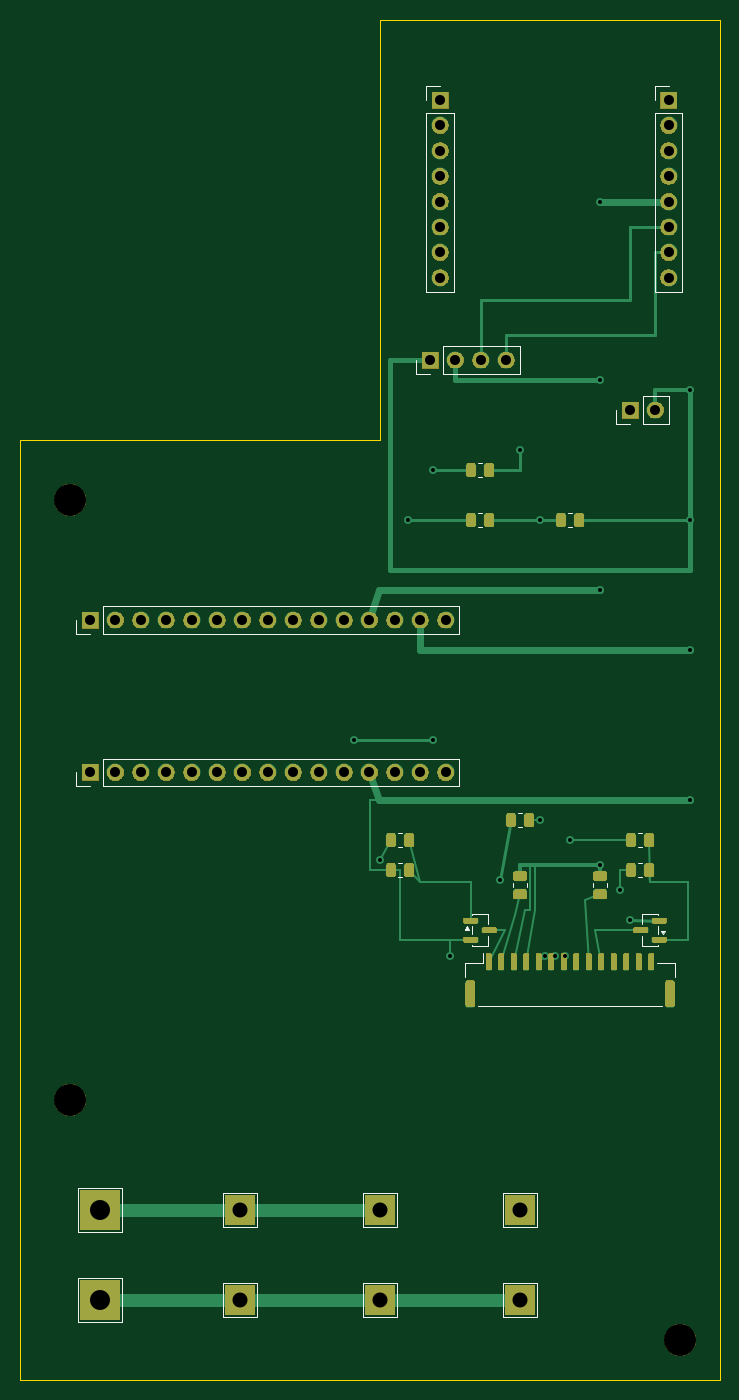
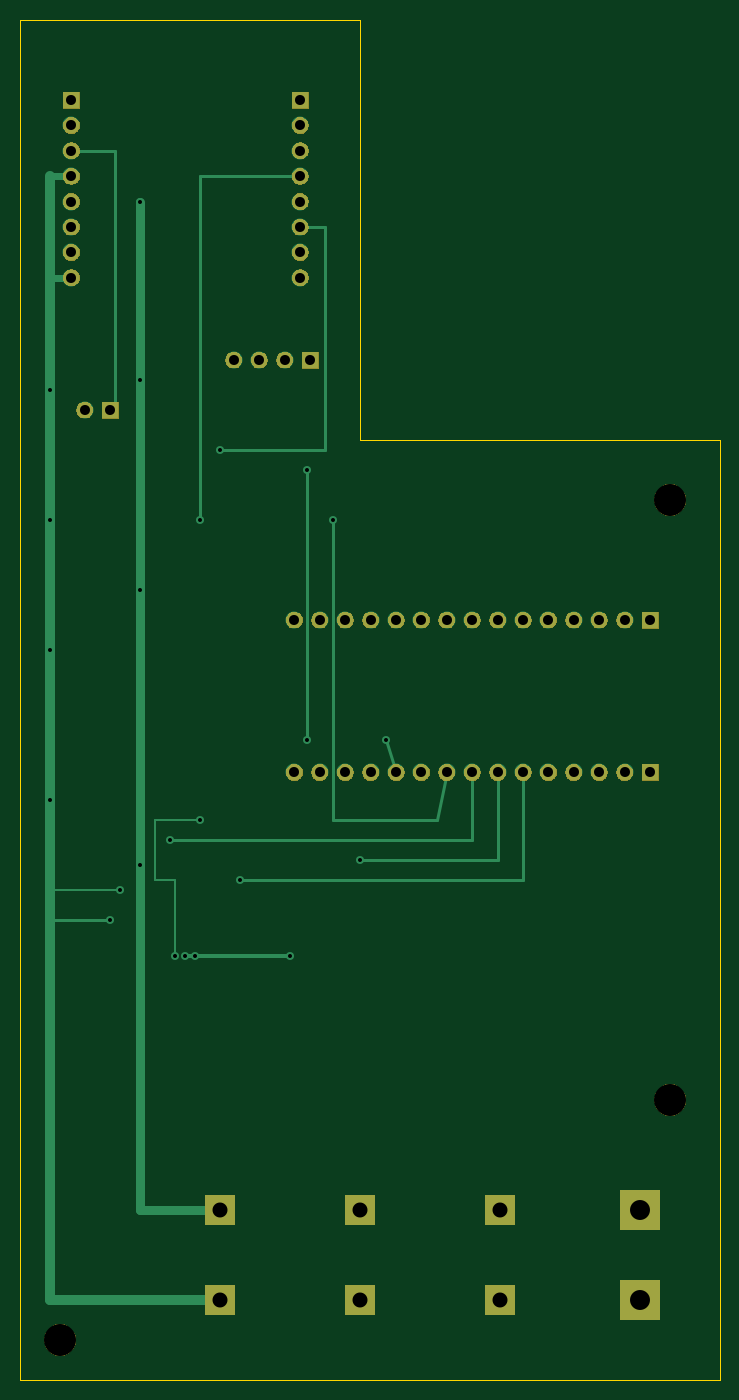
Circuit board: 10 layer files. Board 70.0 x 136.0 mm.
- bottom_copper: iphone16e_2s_sk6812_main_v0_7-B_Cu.gbl (6948 bytes)
- bottom_mask: iphone16e_2s_sk6812_main_v0_7-B_Mask.gbs (42440 bytes)
- paste: iphone16e_2s_sk6812_main_v0_7-B_Paste.gbp (474 bytes)
- bottom_silk: iphone16e_2s_sk6812_main_v0_7-B_Silkscreen.gbo (475 bytes)
- outline: iphone16e_2s_sk6812_main_v0_7-Edge_Cuts.gm1 (736 bytes)
- top_copper: iphone16e_2s_sk6812_main_v0_7-F_Cu.gtl (13260 bytes)
- top_mask: iphone16e_2s_sk6812_main_v0_7-F_Mask.gts (64238 bytes)
- paste: iphone16e_2s_sk6812_main_v0_7-F_Paste.gtp (2914 bytes)
- top_silk: iphone16e_2s_sk6812_main_v0_7-F_Silkscreen.gto (6426 bytes)
- drill: iphone16e_2s_sk6812_main_v0_7.drl (1669 bytes)

=== bottom_copper: iphone16e_2s_sk6812_main_v0_7-B_Cu.gbl (6948 bytes, source omitted) ===
=== bottom_mask: iphone16e_2s_sk6812_main_v0_7-B_Mask.gbs (42440 bytes, source omitted) ===
=== paste: iphone16e_2s_sk6812_main_v0_7-B_Paste.gbp ===
%TF.GenerationSoftware,KiCad,Pcbnew,10.0.5*%
%TF.CreationDate,2026-07-31T11:03:17-06:00*%
%TF.ProjectId,iphone16e_2s_sk6812_main_v0_7,6970686f-6e65-4313-9665-5f32735f736b,rev?*%
%TF.SameCoordinates,Original*%
%TF.FileFunction,Paste,Bot*%
%TF.FilePolarity,Positive*%
%FSLAX46Y46*%
G04 Gerber Fmt 4.6, Leading zero omitted, Abs format (unit mm)*
G04 Created by KiCad (PCBNEW 10.0.5) date 2026-07-31 11:03:17*
%MOMM*%
%LPD*%
G01*
G04 APERTURE LIST*
G04 APERTURE END LIST*
M02*

=== bottom_silk: iphone16e_2s_sk6812_main_v0_7-B_Silkscreen.gbo ===
%TF.GenerationSoftware,KiCad,Pcbnew,10.0.5*%
%TF.CreationDate,2026-07-31T11:03:17-06:00*%
%TF.ProjectId,iphone16e_2s_sk6812_main_v0_7,6970686f-6e65-4313-9665-5f32735f736b,rev?*%
%TF.SameCoordinates,Original*%
%TF.FileFunction,Legend,Bot*%
%TF.FilePolarity,Positive*%
%FSLAX46Y46*%
G04 Gerber Fmt 4.6, Leading zero omitted, Abs format (unit mm)*
G04 Created by KiCad (PCBNEW 10.0.5) date 2026-07-31 11:03:17*
%MOMM*%
%LPD*%
G01*
G04 APERTURE LIST*
G04 APERTURE END LIST*
M02*

=== outline: iphone16e_2s_sk6812_main_v0_7-Edge_Cuts.gm1 ===
%TF.GenerationSoftware,KiCad,Pcbnew,10.0.5*%
%TF.CreationDate,2026-07-31T11:03:18-06:00*%
%TF.ProjectId,iphone16e_2s_sk6812_main_v0_7,6970686f-6e65-4313-9665-5f32735f736b,rev?*%
%TF.SameCoordinates,Original*%
%TF.FileFunction,Profile,NP*%
%FSLAX46Y46*%
G04 Gerber Fmt 4.6, Leading zero omitted, Abs format (unit mm)*
G04 Created by KiCad (PCBNEW 10.0.5) date 2026-07-31 11:03:18*
%MOMM*%
%LPD*%
G01*
G04 APERTURE LIST*
%TA.AperFunction,Profile*%
%ADD10C,0.120000*%
%TD*%
G04 APERTURE END LIST*
D10*
X0Y-42000000D02*
X36000000Y-42000000D01*
X0Y-136000000D02*
X0Y-42000000D01*
X36000000Y0D02*
X70000000Y0D01*
X36000000Y-42000000D02*
X36000000Y0D01*
X70000000Y0D02*
X70000000Y-136000000D01*
X70000000Y-136000000D02*
X0Y-136000000D01*
M02*

=== top_copper: iphone16e_2s_sk6812_main_v0_7-F_Cu.gtl (13260 bytes, source omitted) ===
=== top_mask: iphone16e_2s_sk6812_main_v0_7-F_Mask.gts (64238 bytes, source omitted) ===
=== paste: iphone16e_2s_sk6812_main_v0_7-F_Paste.gtp (2914 bytes, source withheld) ===
=== top_silk: iphone16e_2s_sk6812_main_v0_7-F_Silkscreen.gto ===
%TF.GenerationSoftware,KiCad,Pcbnew,10.0.5*%
%TF.CreationDate,2026-07-31T11:03:17-06:00*%
%TF.ProjectId,iphone16e_2s_sk6812_main_v0_7,6970686f-6e65-4313-9665-5f32735f736b,rev?*%
%TF.SameCoordinates,Original*%
%TF.FileFunction,Legend,Top*%
%TF.FilePolarity,Positive*%
%FSLAX46Y46*%
G04 Gerber Fmt 4.6, Leading zero omitted, Abs format (unit mm)*
G04 Created by KiCad (PCBNEW 10.0.5) date 2026-07-31 11:03:17*
%MOMM*%
%LPD*%
G01*
G04 APERTURE LIST*
%ADD10C,0.120000*%
G04 APERTURE END LIST*
%TO.C,Q1*%
D10*
X62240000Y-89440000D02*
X63760000Y-89440000D01*
X62240000Y-90440000D02*
X62240000Y-89440000D01*
X62240000Y-92560000D02*
X62240000Y-91560000D01*
X63760000Y-89440000D02*
X63760000Y-89490000D01*
X63760000Y-90610000D02*
X63760000Y-91390000D01*
X63760000Y-92510000D02*
X63760000Y-92560000D01*
X63760000Y-92560000D02*
X62240000Y-92560000D01*
X64300000Y-91380000D02*
X64060000Y-91050000D01*
X64540000Y-91050000D01*
X64300000Y-91380000D01*
G36*
X64300000Y-91380000D02*
G01*
X64060000Y-91050000D01*
X64540000Y-91050000D01*
X64300000Y-91380000D01*
G37*
%TO.C,P2*%
X5800000Y-125800000D02*
X10200000Y-125800000D01*
X5800000Y-130200000D02*
X5800000Y-125800000D01*
X10200000Y-125800000D02*
X10200000Y-130200000D01*
X10200000Y-130200000D02*
X5800000Y-130200000D01*
%TO.C,P1*%
X5800000Y-116800000D02*
X10200000Y-116800000D01*
X5800000Y-121200000D02*
X5800000Y-116800000D01*
X10200000Y-116800000D02*
X10200000Y-121200000D01*
X10200000Y-121200000D02*
X5800000Y-121200000D01*
%TO.C,P5*%
X34300000Y-117300000D02*
X37700000Y-117300000D01*
X34300000Y-120700000D02*
X34300000Y-117300000D01*
X37700000Y-117300000D02*
X37700000Y-120700000D01*
X37700000Y-120700000D02*
X34300000Y-120700000D01*
%TO.C,P6*%
X34300000Y-126300000D02*
X37700000Y-126300000D01*
X34300000Y-129700000D02*
X34300000Y-126300000D01*
X37700000Y-126300000D02*
X37700000Y-129700000D01*
X37700000Y-129700000D02*
X34300000Y-129700000D01*
%TO.C,P7*%
X48300000Y-117300000D02*
X51700000Y-117300000D01*
X48300000Y-120700000D02*
X48300000Y-117300000D01*
X51700000Y-117300000D02*
X51700000Y-120700000D01*
X51700000Y-120700000D02*
X48300000Y-120700000D01*
%TO.C,J8*%
X44515000Y-94290000D02*
X46315000Y-94290000D01*
X44515000Y-95740000D02*
X44515000Y-94290000D01*
X45785000Y-98560000D02*
X64215000Y-98560000D01*
X46315000Y-94290000D02*
X46315000Y-93300000D01*
X65485000Y-94290000D02*
X63685000Y-94290000D01*
X65485000Y-95740000D02*
X65485000Y-94290000D01*
%TO.C,R9*%
X54772936Y-49265000D02*
X55227064Y-49265000D01*
X54772936Y-50735000D02*
X55227064Y-50735000D01*
%TO.C,JP1*%
X59620000Y-40380000D02*
X59620000Y-39000000D01*
X61000000Y-40380000D02*
X59620000Y-40380000D01*
X62270000Y-37620000D02*
X64920000Y-37620000D01*
X62270000Y-40380000D02*
X62270000Y-37620000D01*
X62270000Y-40380000D02*
X64920000Y-40380000D01*
X64920000Y-40380000D02*
X64920000Y-37620000D01*
%TO.C,R8*%
X45772936Y-49265000D02*
X46227064Y-49265000D01*
X45772936Y-50735000D02*
X46227064Y-50735000D01*
%TO.C,R5*%
X37772936Y-81265000D02*
X38227064Y-81265000D01*
X37772936Y-82735000D02*
X38227064Y-82735000D01*
%TO.C,P3*%
X20300000Y-117300000D02*
X23700000Y-117300000D01*
X20300000Y-120700000D02*
X20300000Y-117300000D01*
X23700000Y-117300000D02*
X23700000Y-120700000D01*
X23700000Y-120700000D02*
X20300000Y-120700000D01*
%TO.C,R6*%
X37772936Y-84265000D02*
X38227064Y-84265000D01*
X37772936Y-85735000D02*
X38227064Y-85735000D01*
%TO.C,J5*%
X5620000Y-76620000D02*
X5620000Y-75240000D01*
X7000000Y-76620000D02*
X5620000Y-76620000D01*
X8270000Y-73860000D02*
X43940000Y-73860000D01*
X8270000Y-76620000D02*
X8270000Y-73860000D01*
X8270000Y-76620000D02*
X43940000Y-76620000D01*
X43940000Y-76620000D02*
X43940000Y-73860000D01*
%TO.C,R4*%
X49265000Y-86272936D02*
X49265000Y-86727064D01*
X50735000Y-86272936D02*
X50735000Y-86727064D01*
%TO.C,R1*%
X57265000Y-86272936D02*
X57265000Y-86727064D01*
X58735000Y-86272936D02*
X58735000Y-86727064D01*
%TO.C,J4*%
X5620000Y-61380000D02*
X5620000Y-60000000D01*
X7000000Y-61380000D02*
X5620000Y-61380000D01*
X8270000Y-58620000D02*
X43940000Y-58620000D01*
X8270000Y-61380000D02*
X8270000Y-58620000D01*
X8270000Y-61380000D02*
X43940000Y-61380000D01*
X43940000Y-61380000D02*
X43940000Y-58620000D01*
%TO.C,Q2*%
X45240000Y-89440000D02*
X46760000Y-89440000D01*
X45240000Y-89490000D02*
X45240000Y-89440000D01*
X45240000Y-91390000D02*
X45240000Y-90610000D01*
X45240000Y-92560000D02*
X45240000Y-92510000D01*
X46760000Y-89440000D02*
X46760000Y-90440000D01*
X46760000Y-91560000D02*
X46760000Y-92560000D01*
X46760000Y-92560000D02*
X45240000Y-92560000D01*
X44700000Y-90620000D02*
X44940000Y-90950000D01*
X44460000Y-90950000D01*
X44700000Y-90620000D01*
G36*
X44940000Y-90950000D02*
G01*
X44460000Y-90950000D01*
X44700000Y-90620000D01*
X44940000Y-90950000D01*
G37*
%TO.C,R2*%
X61772936Y-81265000D02*
X62227064Y-81265000D01*
X61772936Y-82735000D02*
X62227064Y-82735000D01*
%TO.C,R7*%
X49772936Y-79265000D02*
X50227064Y-79265000D01*
X49772936Y-80735000D02*
X50227064Y-80735000D01*
%TO.C,R10*%
X45772936Y-44265000D02*
X46227064Y-44265000D01*
X45772936Y-45735000D02*
X46227064Y-45735000D01*
%TO.C,P4*%
X20300000Y-126300000D02*
X23700000Y-126300000D01*
X20300000Y-129700000D02*
X20300000Y-126300000D01*
X23700000Y-126300000D02*
X23700000Y-129700000D01*
X23700000Y-129700000D02*
X20300000Y-129700000D01*
%TO.C,J3*%
X39620000Y-35380000D02*
X39620000Y-34000000D01*
X41000000Y-35380000D02*
X39620000Y-35380000D01*
X42270000Y-32620000D02*
X50000000Y-32620000D01*
X42270000Y-35380000D02*
X42270000Y-32620000D01*
X42270000Y-35380000D02*
X50000000Y-35380000D01*
X50000000Y-35380000D02*
X50000000Y-32620000D01*
%TO.C,R3*%
X61772936Y-84265000D02*
X62227064Y-84265000D01*
X61772936Y-85735000D02*
X62227064Y-85735000D01*
%TO.C,P8*%
X48300000Y-126300000D02*
X51700000Y-126300000D01*
X48300000Y-129700000D02*
X48300000Y-126300000D01*
X51700000Y-126300000D02*
X51700000Y-129700000D01*
X51700000Y-129700000D02*
X48300000Y-129700000D01*
%TO.C,J1*%
X40620000Y-6620000D02*
X42000000Y-6620000D01*
X40620000Y-8000000D02*
X40620000Y-6620000D01*
X40620000Y-9270000D02*
X40620000Y-27160000D01*
X40620000Y-9270000D02*
X43380000Y-9270000D01*
X40620000Y-27160000D02*
X43380000Y-27160000D01*
X43380000Y-9270000D02*
X43380000Y-27160000D01*
%TO.C,J2*%
X63480000Y-6620000D02*
X64860000Y-6620000D01*
X63480000Y-8000000D02*
X63480000Y-6620000D01*
X63480000Y-9270000D02*
X63480000Y-27160000D01*
X63480000Y-9270000D02*
X66240000Y-9270000D01*
X63480000Y-27160000D02*
X66240000Y-27160000D01*
X66240000Y-9270000D02*
X66240000Y-27160000D01*
%TD*%
M02*

=== drill: iphone16e_2s_sk6812_main_v0_7.drl ===
M48
; DRILL file KiCad 10.0.5 date 2026-07-31T11:03:19
; FORMAT={-:-/ absolute / metric / decimal}
; #@! TF.CreationDate,2026-07-31T11:03:19-06:00
; #@! TF.GenerationSoftware,Kicad,Pcbnew,10.0.5
; #@! TF.FileFunction,MixedPlating,1,2
FMAT,2
METRIC
; #@! TA.AperFunction,Plated,PTH,ViaDrill
T1C0.400
; #@! TA.AperFunction,Plated,PTH,ComponentDrill
T2C1.000
; #@! TA.AperFunction,Plated,PTH,ComponentDrill
T3C1.500
; #@! TA.AperFunction,Plated,PTH,ComponentDrill
T4C2.000
; #@! TA.AperFunction,NonPlated,NPTH,ComponentDrill
T5C3.200
%
G90
G05
T1
X33.4Y-72.0
X36.0Y-84.0
X38.75Y-50.0
X41.3Y-45.0
X41.3Y-72.0
X43.0Y-93.6
X48.0Y-86.0
X50.0Y-43.0
X52.0Y-50.0
X52.0Y-80.0
X52.5Y-93.6
X53.5Y-93.6
X54.5Y-93.6
X55.0Y-82.0
X58.0Y-18.16
X58.0Y-36.0
X58.0Y-57.0
X58.0Y-84.5
X60.0Y-87.0
X61.0Y-90.0
X67.0Y-37.0
X67.0Y-50.0
X67.0Y-63.0
X67.0Y-78.0
T2
X7.0Y-60.0
X7.0Y-75.24
X9.54Y-60.0
X9.54Y-75.24
X12.08Y-60.0
X12.08Y-75.24
X14.62Y-60.0
X14.62Y-75.24
X17.16Y-60.0
X17.16Y-75.24
X19.7Y-60.0
X19.7Y-75.24
X22.24Y-60.0
X22.24Y-75.24
X24.78Y-60.0
X24.78Y-75.24
X27.32Y-60.0
X27.32Y-75.24
X29.86Y-60.0
X29.86Y-75.24
X32.4Y-60.0
X32.4Y-75.24
X34.94Y-60.0
X34.94Y-75.24
X37.48Y-60.0
X37.48Y-75.24
X40.02Y-60.0
X40.02Y-75.24
X41.0Y-34.0
X42.0Y-8.0
X42.0Y-10.54
X42.0Y-13.08
X42.0Y-15.62
X42.0Y-18.16
X42.0Y-20.7
X42.0Y-23.24
X42.0Y-25.78
X42.56Y-60.0
X42.56Y-75.24
X43.54Y-34.0
X46.08Y-34.0
X48.62Y-34.0
X61.0Y-39.0
X63.54Y-39.0
X64.86Y-8.0
X64.86Y-10.54
X64.86Y-13.08
X64.86Y-15.62
X64.86Y-18.16
X64.86Y-20.7
X64.86Y-23.24
X64.86Y-25.78
T3
X22.0Y-119.0
X22.0Y-128.0
X36.0Y-119.0
X36.0Y-128.0
X50.0Y-119.0
X50.0Y-128.0
T4
X8.0Y-119.0
X8.0Y-128.0
T5
X5.0Y-48.0
X5.0Y-108.0
X66.0Y-132.0
M30
